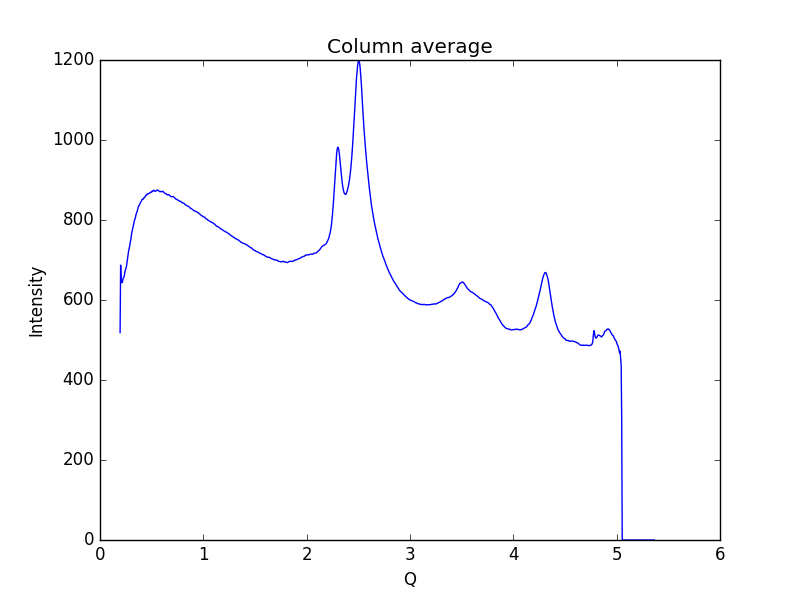

The table this chart was drawn from, first rows:
0.19448614755544588, 518.588
0.1997, 687.2
0.2048, 643
0.21, 649.5
0.2152, 643.9
0.2204, 649.5
0.2255, 655.6
0.2307, 656.9
0.2359, 661.2
0.2411, 669.8
0.2462, 675.7
0.2514, 679.1
0.2566, 684.6
0.2618, 694
0.2669, 704.6
0.2721, 713.8
0.2773, 723.8
0.2825, 728.7
0.2876, 735.4
0.2928, 743.1
0.298, 751.6
0.3032, 761.5
0.3083, 769
0.3135, 775.2
0.3187, 781.7
0.3239, 788.5
0.329, 794.5
0.3342, 799.6
0.3394, 802.6
0.3446, 809.1
0.3497, 814.7
0.3549, 818.5
0.3601, 821.9
0.3653, 827.7
0.3704, 833
0.3756, 835.4
0.3808, 836.6
0.386, 840.5
0.3911, 843.5
0.3963, 845.5
0.4015, 848.1
0.4067, 851.4
0.4118, 851.6
0.417, 851.7
0.4222, 855
0.4274, 855.4
0.4325, 856.4
0.4377, 858.9
0.4429, 861.6
0.4481, 861.8
0.4532, 863.8
0.4584, 865.2
0.4636, 864.9
0.4688, 865.5
0.4739, 866.9
0.4791, 867.2
0.4843, 867.7
0.4895, 869.6
0.4946, 869.6
0.4998, 869.8
0.505, 872.6
... 939 more rows
